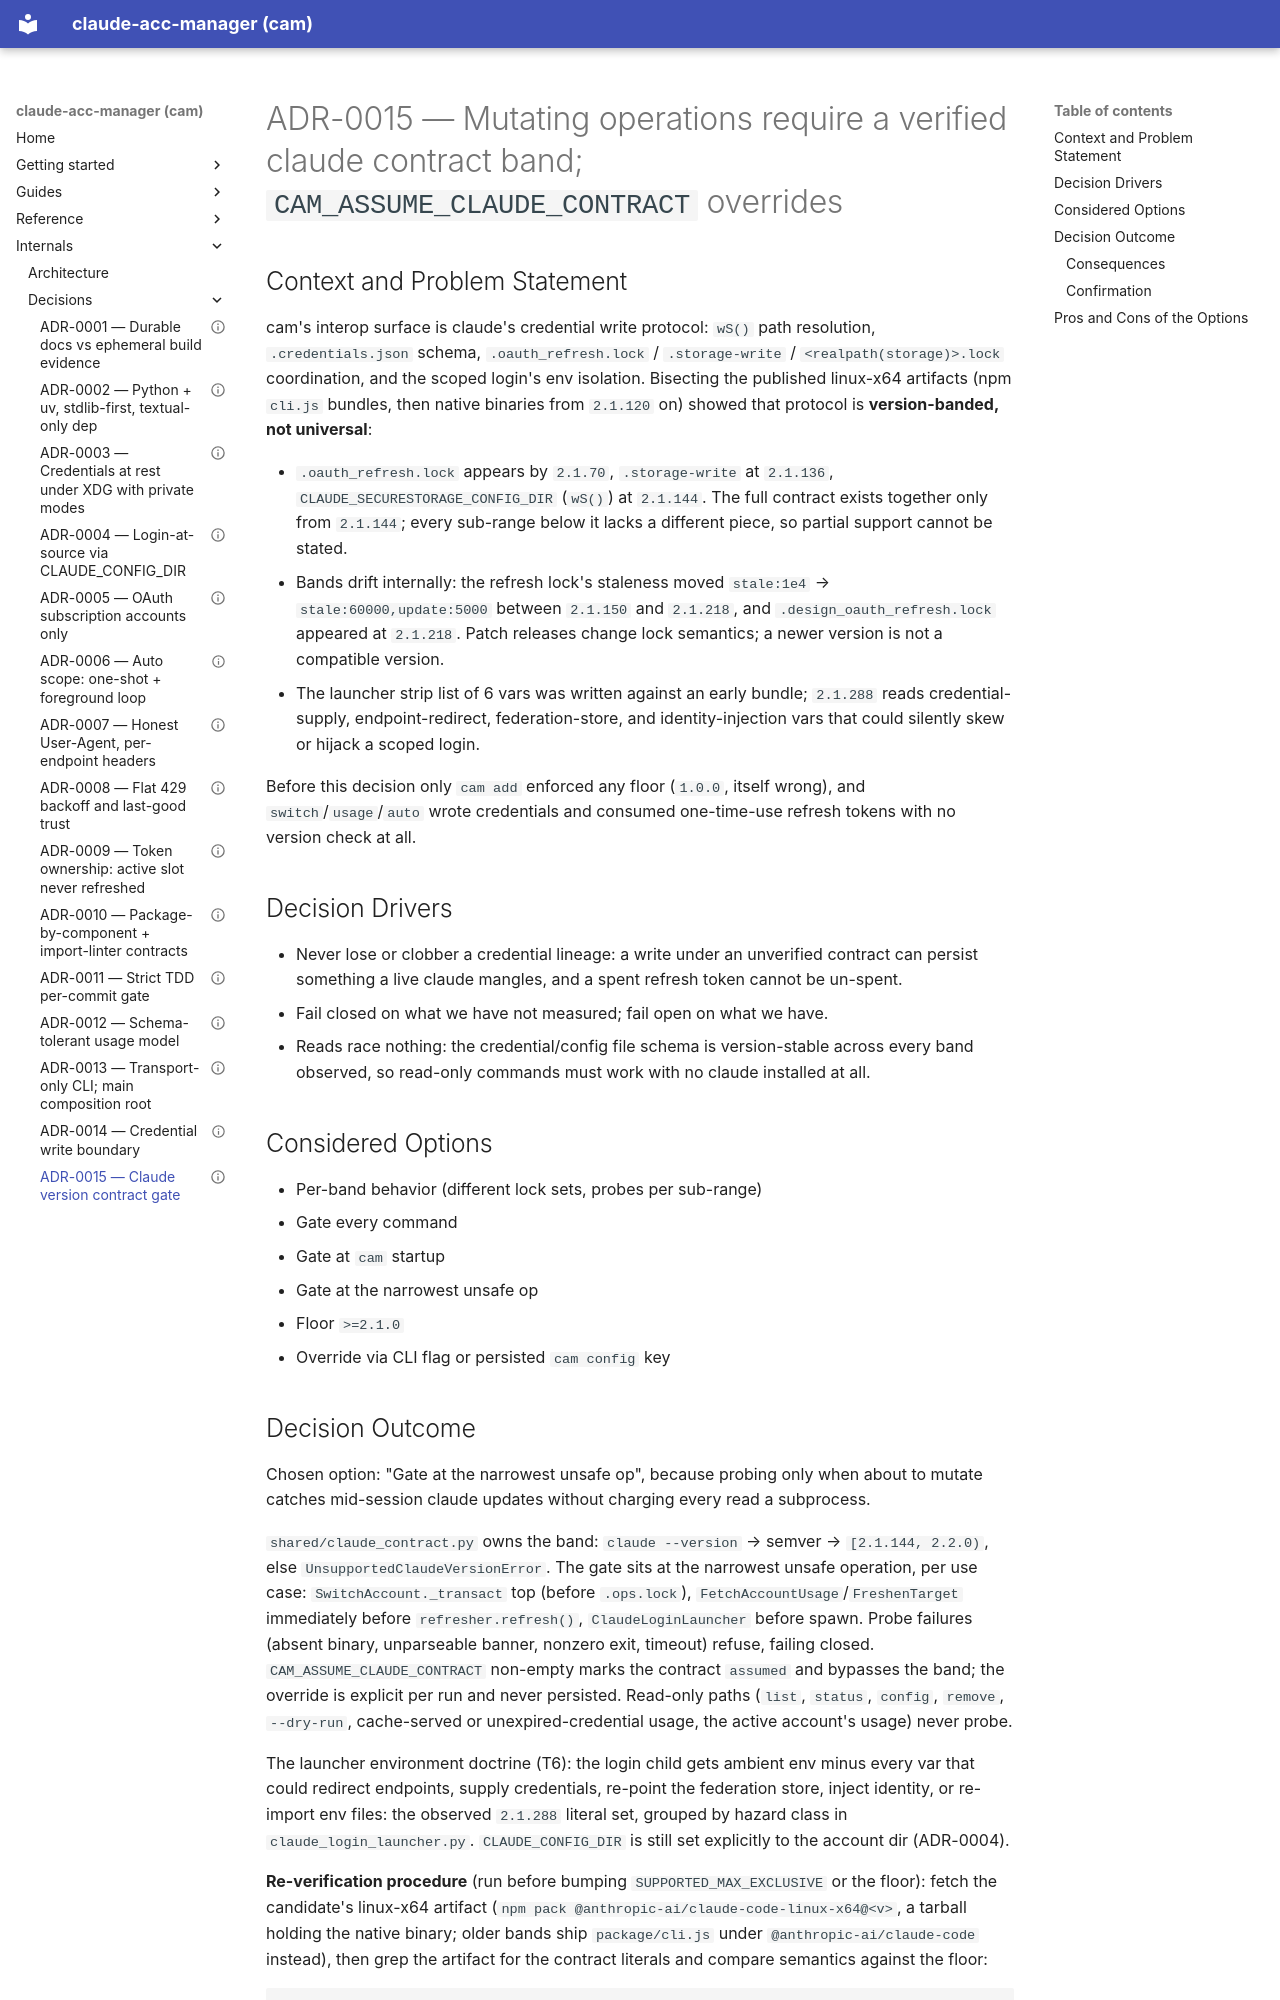

repository: dmenezesgabriel/claude-acc-manager · page: adr/0015-claude-version-contract-gate/index.html · generator: mkdocs

---
status: accepted
date: 2026-10-03
---

# ADR-0015 — Mutating operations require a verified claude contract band; `CAM_ASSUME_CLAUDE_CONTRACT` overrides

## Context and Problem Statement

cam's interop surface is claude's credential write protocol: `wS()` path
resolution, `.credentials.json` schema, `.oauth_refresh.lock` /
`.storage-write` / `<realpath(storage)>.lock` coordination, and the scoped
login's env isolation. Bisecting the published linux-x64 artifacts (npm
`cli.js` bundles, then native binaries from `2.1.120` on) showed that
protocol is **version-banded, not universal**:

- `.oauth_refresh.lock` appears by `2.1.70`, `.storage-write` at `2.1.136`,
  `CLAUDE_SECURESTORAGE_CONFIG_DIR` (`wS()`) at `2.1.144`. The full
  contract exists together only from `2.1.144`; every sub-range below it
  lacks a different piece, so partial support cannot be stated.
- Bands drift internally: the refresh lock's staleness moved
  `stale:1e4` → `stale:60000,update:5000` between `2.1.150` and `2.1.218`,
  and `.design_oauth_refresh.lock` appeared at `2.1.218`. Patch releases
  change lock semantics; a newer version is not a compatible version.
- The launcher strip list of 6 vars was written against an early bundle;
  `2.1.288` reads credential-supply, endpoint-redirect, federation-store,
  and identity-injection vars that could silently skew or hijack a scoped
  login.

Before this decision only `cam add` enforced any floor (`1.0.0`, itself
wrong), and `switch`/`usage`/`auto` wrote credentials and consumed
one-time-use refresh tokens with no version check at all.

## Decision Drivers

- Never lose or clobber a credential lineage: a write under an
  unverified contract can persist something a live claude mangles, and a
  spent refresh token cannot be un-spent.
- Fail closed on what we have not measured; fail open on what we have.
- Reads race nothing: the credential/config file schema is version-stable
  across every band observed, so read-only commands must work with no
  claude installed at all.

## Considered Options

- Per-band behavior (different lock sets, probes per sub-range)
- Gate every command
- Gate at `cam` startup
- Gate at the narrowest unsafe op
- Floor `>=2.1.0`
- Override via CLI flag or persisted `cam config` key
